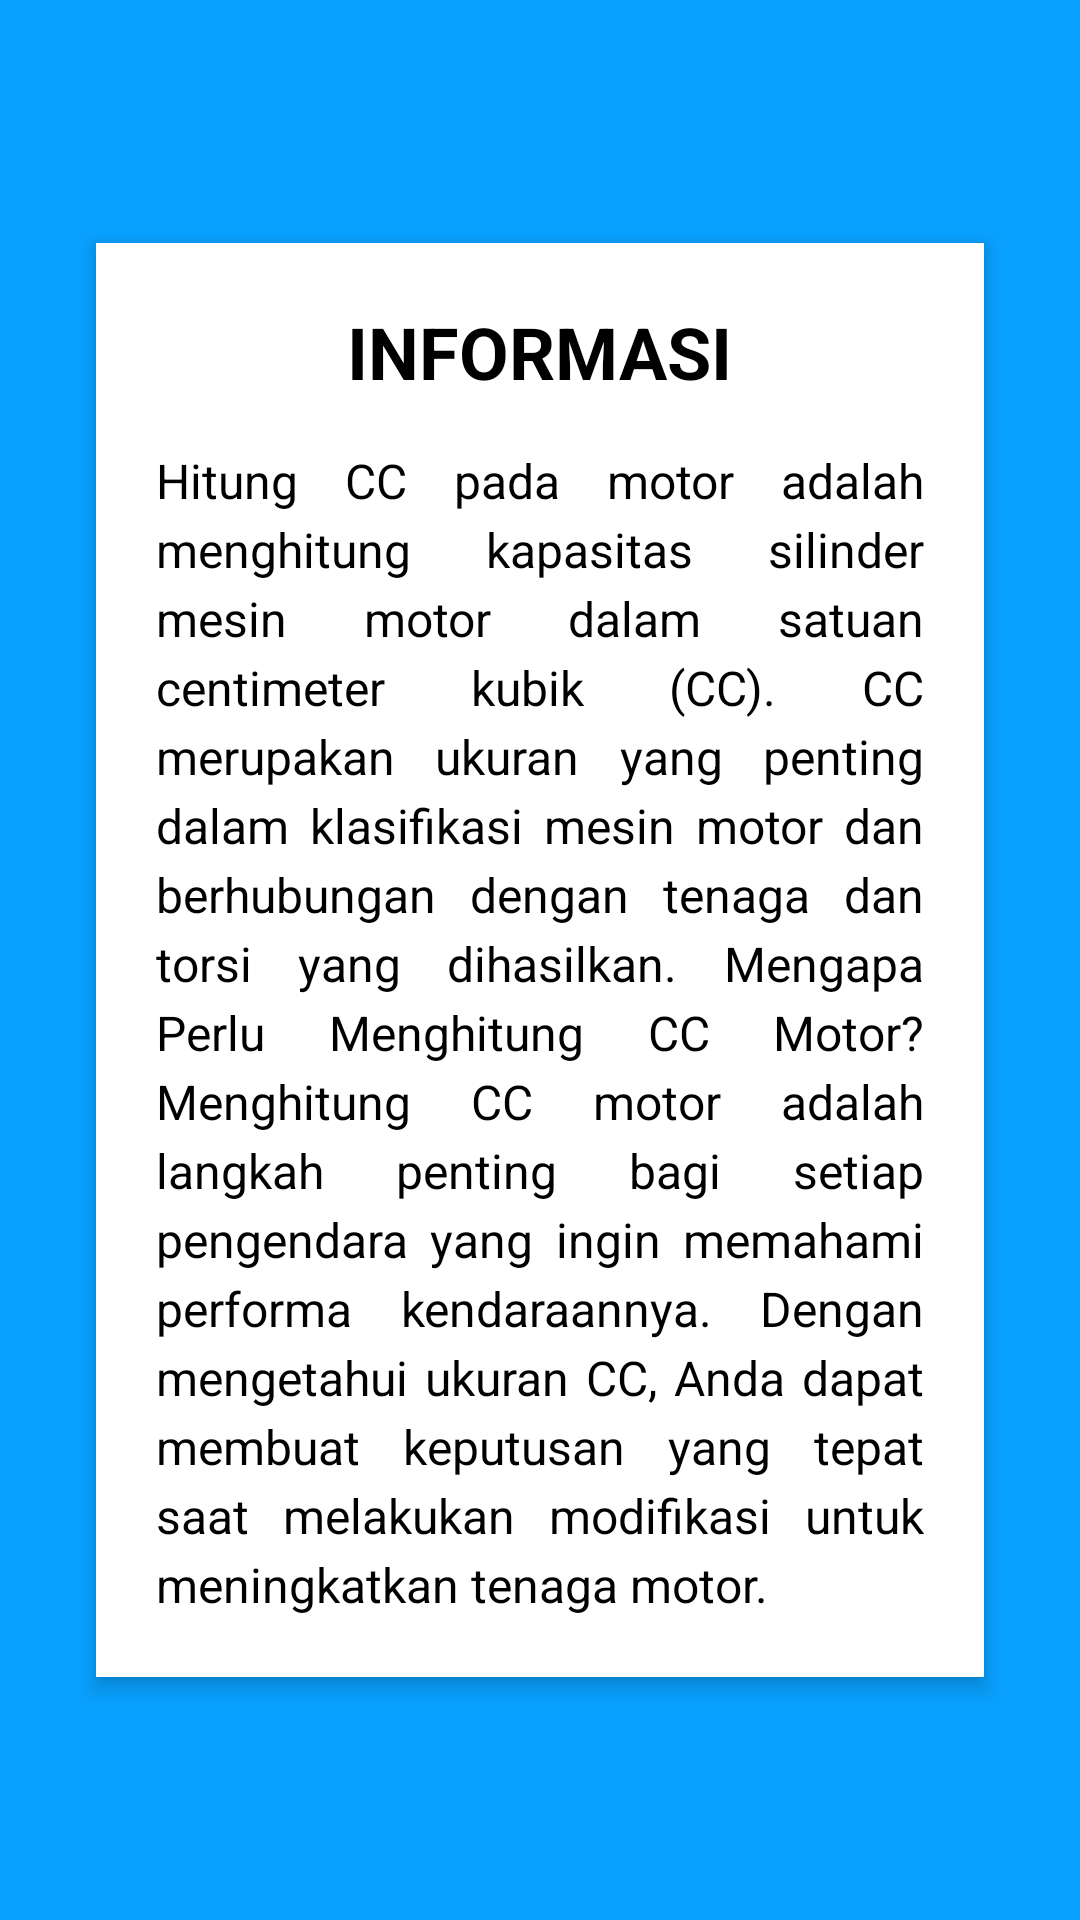

Android layout source for this screen:
<!-- AndroidManifest.xml: application theme Theme.Mykemasskibidi -->
<!-- res/layout/activity_informasi.xml -->
<?xml version="1.0" encoding="utf-8"?>
<LinearLayout xmlns:android="http://schemas.android.com/apk/res/android"
    android:layout_width="match_parent"
    android:layout_height="match_parent"
    android:orientation="vertical"
    android:background="#09A1FF"
    android:gravity="center"
    android:padding="16dp">

    <LinearLayout
        android:layout_width="match_parent"
        android:layout_height="wrap_content"
        android:orientation="vertical"
        android:background="#FFFFFF"
        android:padding="20dp"
        android:elevation="4dp"
        android:layout_margin="16dp"
        android:gravity="center"
        android:layout_gravity="center"
        android:layout_marginBottom="20dp">

        <TextView
            android:layout_width="wrap_content"
            android:layout_height="wrap_content"
            android:text="INFORMASI"
            android:textSize="24sp"
            android:textStyle="bold"
            android:textColor="#000000"
            android:gravity="center"
            android:layout_gravity="center"
            android:layout_marginBottom="16dp" />

        <TextView
            android:layout_width="match_parent"
            android:layout_height="wrap_content"
            android:text="Hitung CC pada motor adalah menghitung kapasitas silinder mesin motor dalam satuan centimeter kubik (CC). CC merupakan ukuran yang penting dalam klasifikasi mesin motor dan berhubungan dengan tenaga dan torsi yang dihasilkan. Mengapa Perlu Menghitung CC Motor? Menghitung CC motor adalah langkah penting bagi setiap pengendara yang ingin memahami performa kendaraannya. Dengan mengetahui ukuran CC, Anda dapat membuat keputusan yang tepat saat melakukan modifikasi untuk meningkatkan tenaga motor."
            android:textSize="16sp"
            android:textColor="#000000"
            android:lineSpacingExtra="4dp"
            android:justificationMode="inter_word" />
    </LinearLayout>
</LinearLayout>
<!-- resources referenced by this layout -->
<resources>
  <style name="Theme.Mykemasskibidi" parent="Base.Theme.Mykemasskibidi" />
  <style name="Base.Theme.Mykemasskibidi" parent="Theme.Material3.DayNight.NoActionBar">
          
          
      </style>
</resources>
